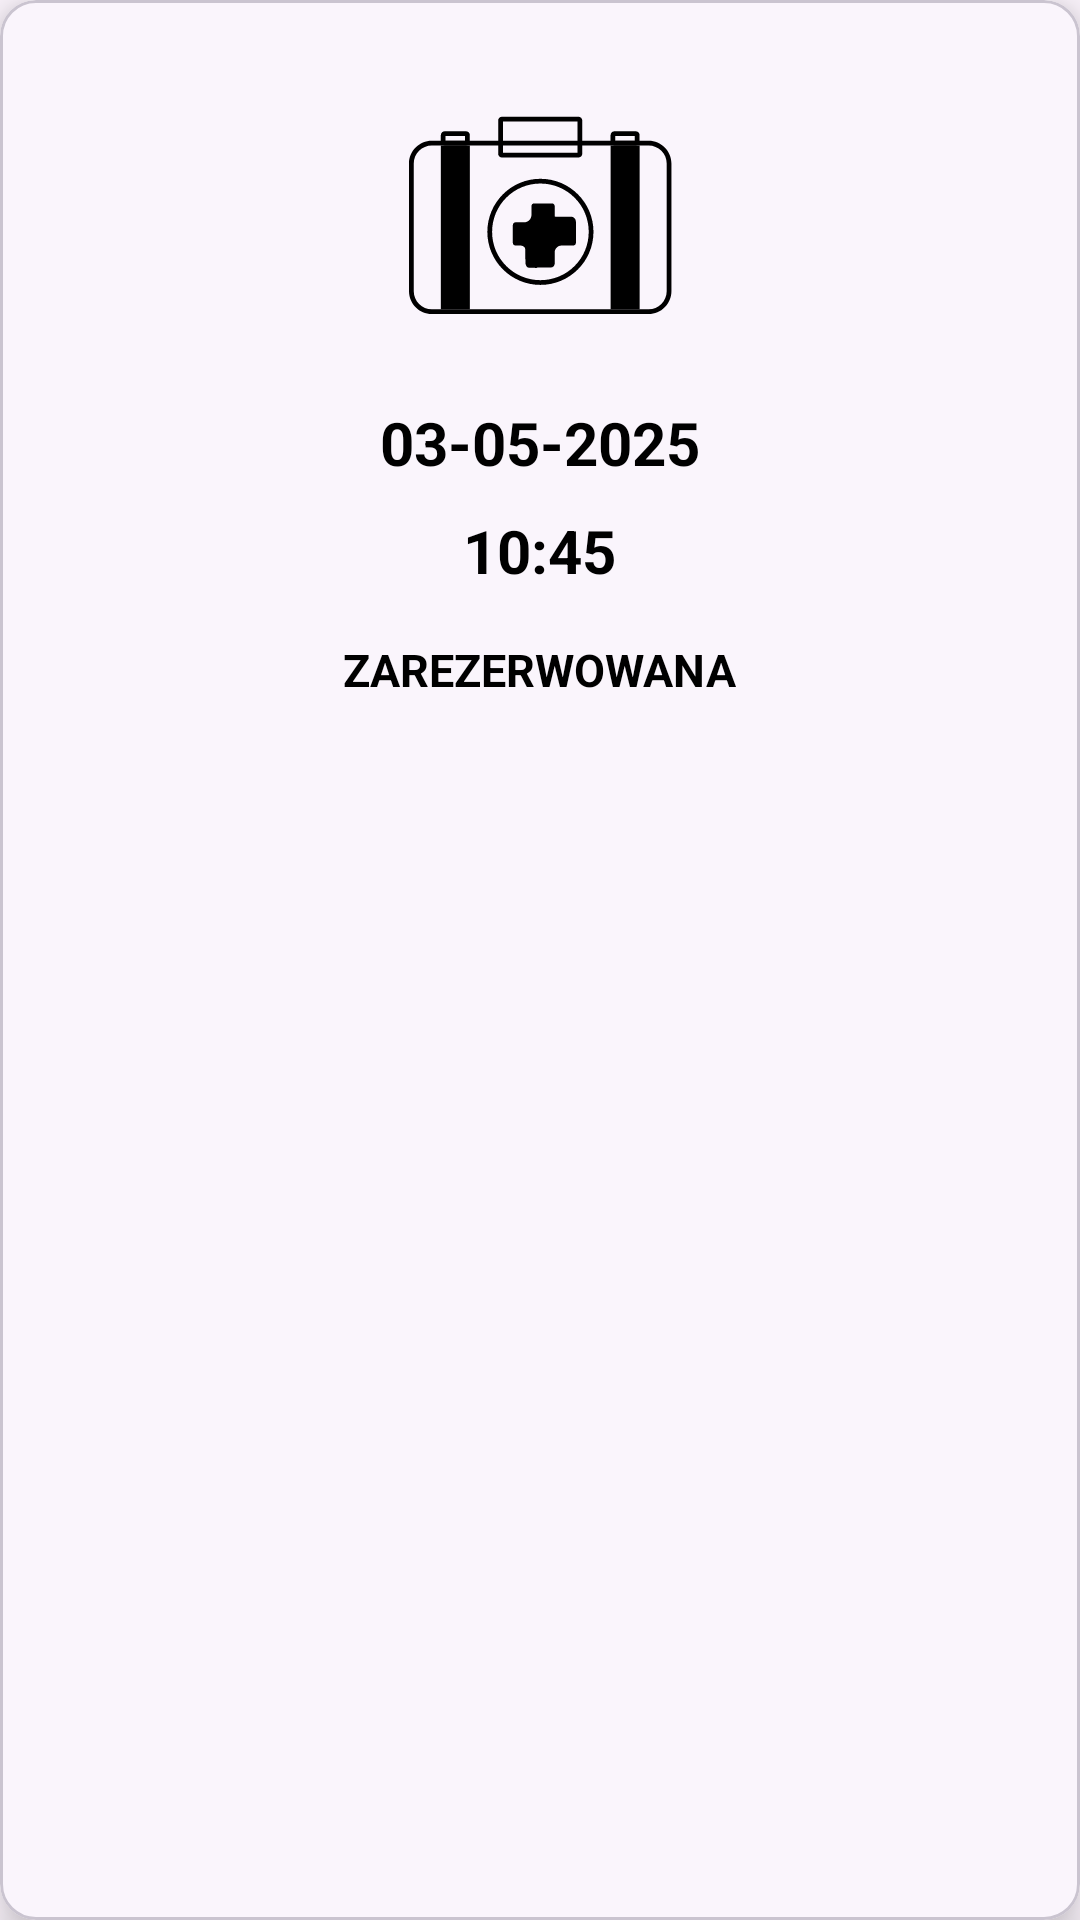

Write the Android layout XML for this screen, with the resource values it uses.
<!-- AndroidManifest.xml: application theme Theme.WizytyDomowe -->
<!-- res/layout/appointment_item.xml -->
<?xml version="1.0" encoding="utf-8"?>
<com.google.android.material.card.MaterialCardView
    xmlns:android="http://schemas.android.com/apk/res/android"
    xmlns:app="http://schemas.android.com/apk/res-auto"
    android:id="@+id/appointmentView"
    android:layout_width="170dp"
    android:layout_height="wrap_content"
    app:cardCornerRadius="12dp"
    android:clickable="true"
    android:foreground="@color/gray"
    app:cardElevation="8dp"
    android:layout_margin="8dp">

    <LinearLayout
        android:layout_width="match_parent"
        android:layout_height="wrap_content"
        android:orientation="vertical"
        android:gravity="center_horizontal"
        android:padding="10dp">

        <ImageView
            android:layout_width="108dp"
            android:layout_height="108dp"
            android:layout_margin="8dp"
            android:src="@drawable/medicine_chest_svgrepo_com"/>

        <TextView
            android:id="@+id/startDateTextView"
            android:layout_width="wrap_content"
            android:layout_height="match_parent"
            android:layout_weight="1"
            android:text="03-05-2025"
            android:layout_marginRight="8dp"
            android:layout_marginLeft="8dp"
            android:layout_marginBottom="8dp"
            android:textStyle="bold"
            android:textColor="@color/black"
            android:textSize="20sp"/>

        <TextView
            android:id="@+id/startHourTextView"
            android:layout_width="wrap_content"
            android:layout_height="match_parent"
            android:layout_weight="1"
            android:layout_marginTop="1dp"
            android:layout_marginBottom="8dp"
            android:text="10:45"
            android:textStyle="bold"
            android:textColor="@color/black"
            android:textSize="20sp"/>

        <TextView
            android:id="@+id/statusAppointmentTextView"
            android:layout_width="wrap_content"
            android:layout_height="match_parent"
            android:layout_weight="1"
            android:layout_marginTop="8dp"
            android:textAlignment="center"
            android:layout_marginBottom="10dp"
            android:text="ZAREZERWOWANA"
            android:textStyle="bold"
            android:textColor="@color/black"
            android:textSize="15sp"/>

    </LinearLayout>

</com.google.android.material.card.MaterialCardView>
<!-- resources referenced by this layout -->
<resources>
  <color name="black">#FF000000</color>
  <color name="gray">#808080</color>
  <!-- drawable medicine_chest_svgrepo_com: vector/xml drawable (drawable, 2092 chars, omitted) -->
  <style name="Theme.WizytyDomowe" parent="Base.Theme.WizytyDomowe" />
  <style name="Base.Theme.WizytyDomowe" parent="Theme.Material3.DayNight.NoActionBar">
          
           <item name="colorPrimary">@color/greyish_white</item>
           <item name="colorPrimaryVariant">@color/greyish_white</item>
  
      </style>
  <color name="greyish_white">#dfe6e9</color>
</resources>
